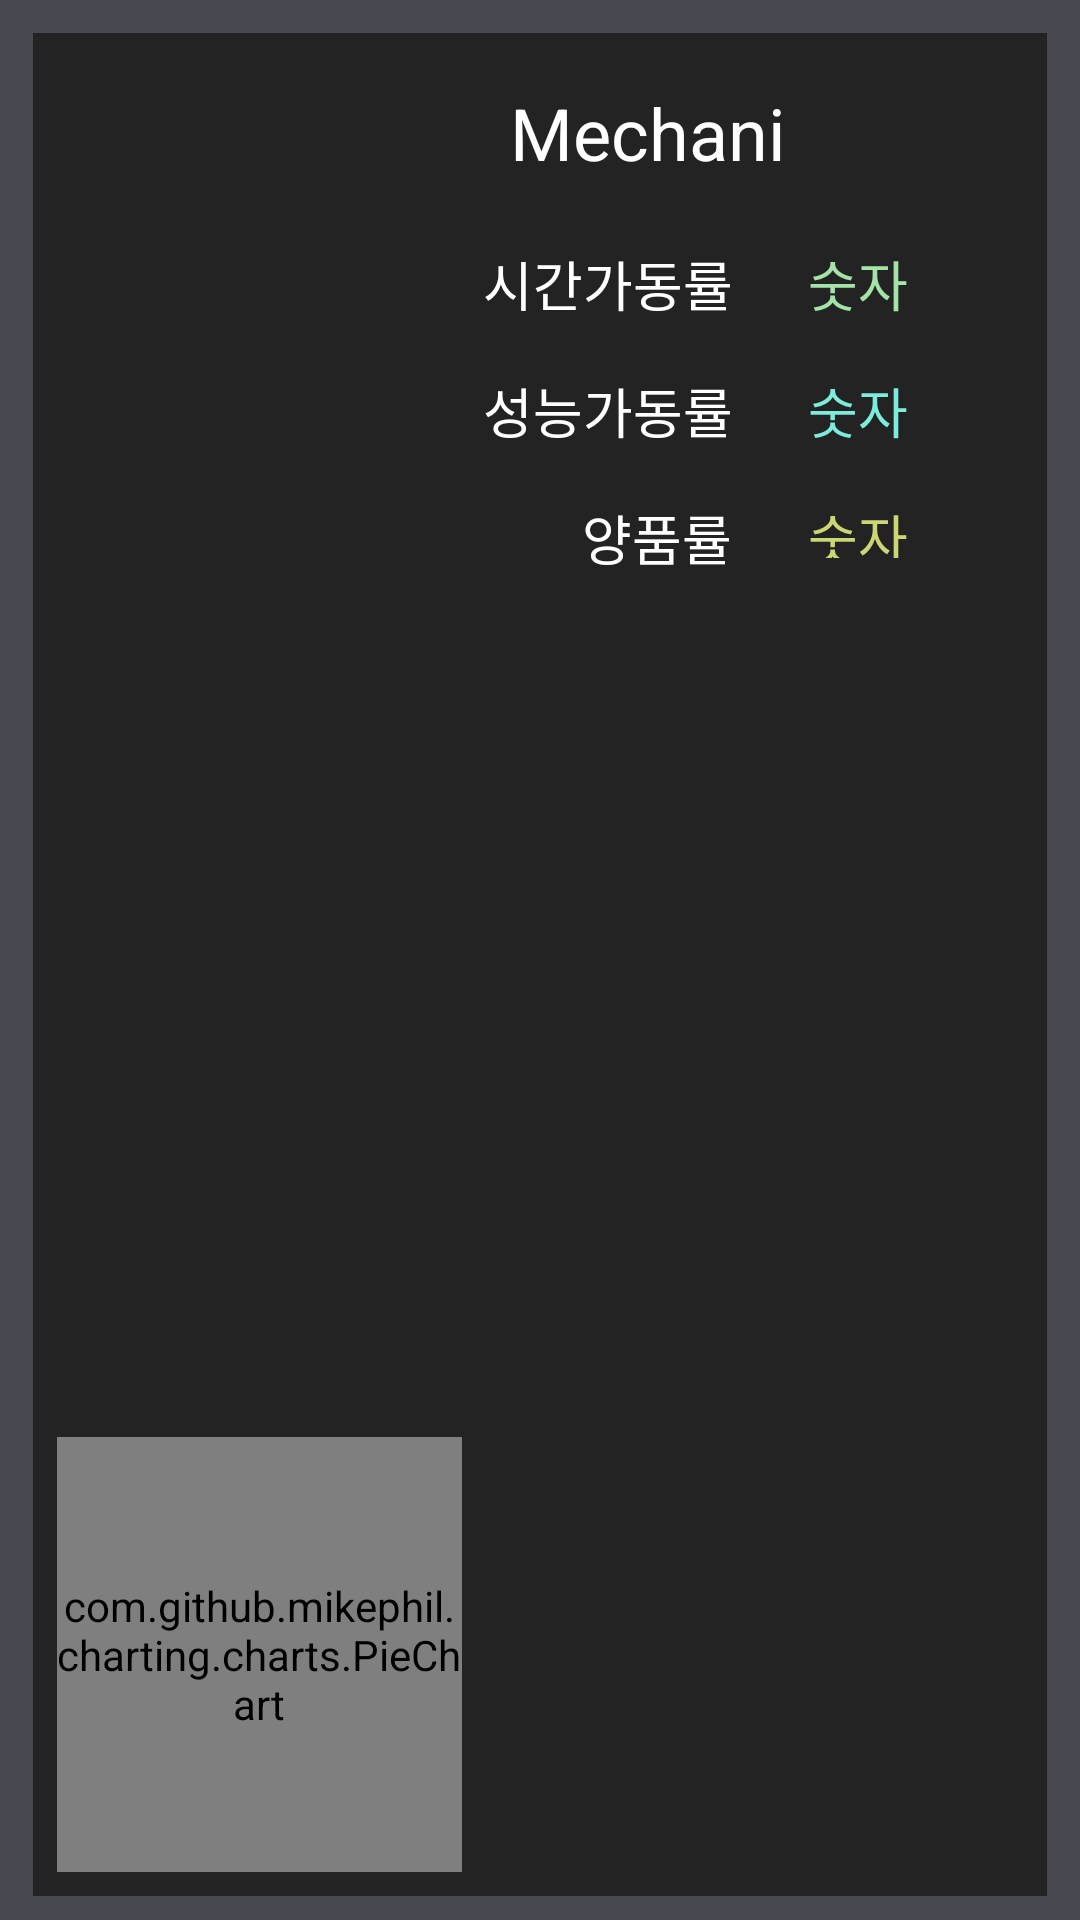

Layout XML and referenced resources for this Android screen:
<!-- AndroidManifest.xml: application theme AppTheme -->
<!-- res/layout/recycler_homeclick.xml -->
<?xml version="1.0" encoding="utf-8"?>
<android.support.constraint.ConstraintLayout xmlns:android="http://schemas.android.com/apk/res/android"
    xmlns:app="http://schemas.android.com/apk/res-auto"
    xmlns:tools="http://schemas.android.com/tools"
    android:layout_width="match_parent"
    android:layout_height="216dp"
    android:background="#484851"
    android:orientation="vertical"
    android:scrollbarFadeDuration="0"
    android:scrollbarSize="5dp"
    android:paddingLeft="3dp"
    android:paddingTop="3dp"
    android:paddingEnd="3dp"
    android:paddingRight="3dp"
    >

    <android.support.constraint.ConstraintLayout xmlns:android="http://schemas.android.com/apk/res/android"
        xmlns:app="http://schemas.android.com/apk/res-auto"
        xmlns:tools="http://schemas.android.com/tools"
        android:layout_width="match_parent"
        android:layout_height="0dp"
        android:layout_marginStart="8dp"
        android:layout_marginTop="8dp"
        android:layout_marginEnd="8dp"
        android:layout_marginBottom="8dp"
        android:background="@color/colorBackground"
        android:orientation="vertical"
        android:paddingLeft="3dp"
        android:paddingTop="3dp"
        android:paddingEnd="3dp"
        android:paddingRight="3dp"
        android:scrollbarFadeDuration="0"
        android:scrollbarSize="5dp"
        app:layout_constraintBottom_toBottomOf="parent"
        app:layout_constraintEnd_toEndOf="parent"
        app:layout_constraintStart_toStartOf="parent"
        app:layout_constraintTop_toTopOf="parent"
        tools:ignore="MissingConstraints">

        <TextView
            android:id="@+id/tv_time"
            android:layout_width="180dp"
            android:layout_height="wrap_content"
            android:layout_marginTop="14dp"
            android:layout_marginEnd="2dp"
            android:background="@color/colorBackground"
            android:text=" Mechani"
            android:textColor="@android:color/white"
            android:textSize="24sp"
            app:layout_constraintEnd_toEndOf="parent"
            app:layout_constraintTop_toTopOf="parent" />

        <TextView
            android:id="@+id/textView10"
            android:layout_width="110dp"
            android:layout_height="20sp"
            android:layout_marginStart="17dp"
            android:layout_marginTop="36dp"
            android:background="@color/colorBackground"
            android:gravity="center"
            android:text="OEE"
            android:textColor="@android:color/white"
            android:textSize="18sp"
            app:layout_constraintStart_toStartOf="parent"
            app:layout_constraintTop_toTopOf="@+id/tv_click_oee" />

        <TextView
            android:id="@+id/textView4"
            android:layout_width="90dp"
            android:layout_height="0dp"
            android:layout_marginTop="21dp"
            android:layout_marginEnd="95dp"
            android:background="@color/colorBackground"
            android:text="시간가동률"
            android:textColor="@android:color/white"
            android:textSize="18sp"
            app:layout_constraintEnd_toEndOf="parent"
            app:layout_constraintTop_toBottomOf="@+id/tv_time" />

        <TextView
            android:id="@+id/tv_Aa"
            android:layout_width="60dp"
            android:layout_height="0dp"
            android:layout_marginTop="21dp"
            android:layout_marginEnd="30dp"
            android:background="@color/colorBackground"
            android:gravity="center"
            android:text="숫자"
            android:textColor="#A5E4A9"
            android:textSize="18sp"
            app:layout_constraintEnd_toEndOf="parent"
            app:layout_constraintTop_toBottomOf="@+id/tv_time" />

        <TextView
            android:id="@+id/textView7"
            android:layout_width="90dp"
            android:layout_height="0dp"
            android:layout_marginTop="16dp"
            android:layout_marginEnd="95dp"
            android:background="@color/colorBackground"
            android:text="성능가동률"
            android:textColor="@android:color/white"
            android:textSize="18sp"
            app:layout_constraintEnd_toEndOf="parent"
            app:layout_constraintTop_toBottomOf="@+id/textView4" />

        <TextView
            android:id="@+id/tv_Qq"
            android:layout_width="60dp"
            android:layout_height="20dp"
            android:layout_marginTop="16dp"
            android:layout_marginEnd="30dp"
            android:background="@color/colorBackground"
            android:gravity="center"
            android:text="숫자"
            android:textColor="#CCD675"
            android:textSize="18sp"
            app:layout_constraintEnd_toEndOf="parent"
            app:layout_constraintTop_toBottomOf="@+id/tv_Pp"
            tools:ignore="MissingConstraints" />

        <TextView
            android:id="@+id/tv_Pp"
            android:layout_width="60dp"
            android:layout_height="0dp"
            android:layout_marginTop="16dp"
            android:layout_marginEnd="30dp"
            android:background="@color/colorBackground"
            android:gravity="center"
            android:text="숫자"
            android:textColor="#7CECDB"
            android:textSize="18sp"
            app:layout_constraintEnd_toEndOf="parent"
            app:layout_constraintTop_toBottomOf="@+id/tv_Aa"
            tools:ignore="MissingConstraints" />

        <TextView
            android:id="@+id/textView9"
            android:layout_width="60dp"
            android:layout_height="0dp"
            android:layout_marginTop="16dp"
            android:layout_marginEnd="92dp"
            android:background="@color/colorBackground"
            android:text="양품률"
            android:textColor="@android:color/white"
            android:textSize="18sp"
            app:layout_constraintEnd_toEndOf="parent"
            app:layout_constraintTop_toBottomOf="@+id/textView7" />


        <com.github.mikephil.charting.charts.PieChart
            android:id="@+id/tv_click_oee"
            style="@style/Base.Widget.AppCompat.ProgressBar.Horizontal"
            android:layout_width="135dp"
            android:layout_height="145dp"
            android:layout_marginStart="5dp"

            android:layout_marginBottom="8dp"
            android:background="@color/colorBackground"
            android:max="100"
            app:layout_constraintBottom_toBottomOf="parent"
            app:layout_constraintStart_toStartOf="parent"></com.github.mikephil.charting.charts.PieChart>

    </android.support.constraint.ConstraintLayout>

</android.support.constraint.ConstraintLayout>
<!-- resources referenced by this layout -->
<resources>
  <color name="colorBackground">#232323</color>
  <style name="AppTheme" parent="Base.Theme.AppCompat.Light.DarkActionBar">
          
          <item name="colorPrimary">@color/colorPrimary</item>
          <item name="colorPrimaryDark">@color/colorPrimaryDark</item>
          <item name="colorAccent">@color/colorAccent</item>
          <item name="windowNoTitle">true</item>
      </style>
  <color name="colorPrimary">#3F51B5</color>
  <color name="colorPrimaryDark">#303F9F</color>
  <color name="colorAccent">#FF4081</color>
</resources>
